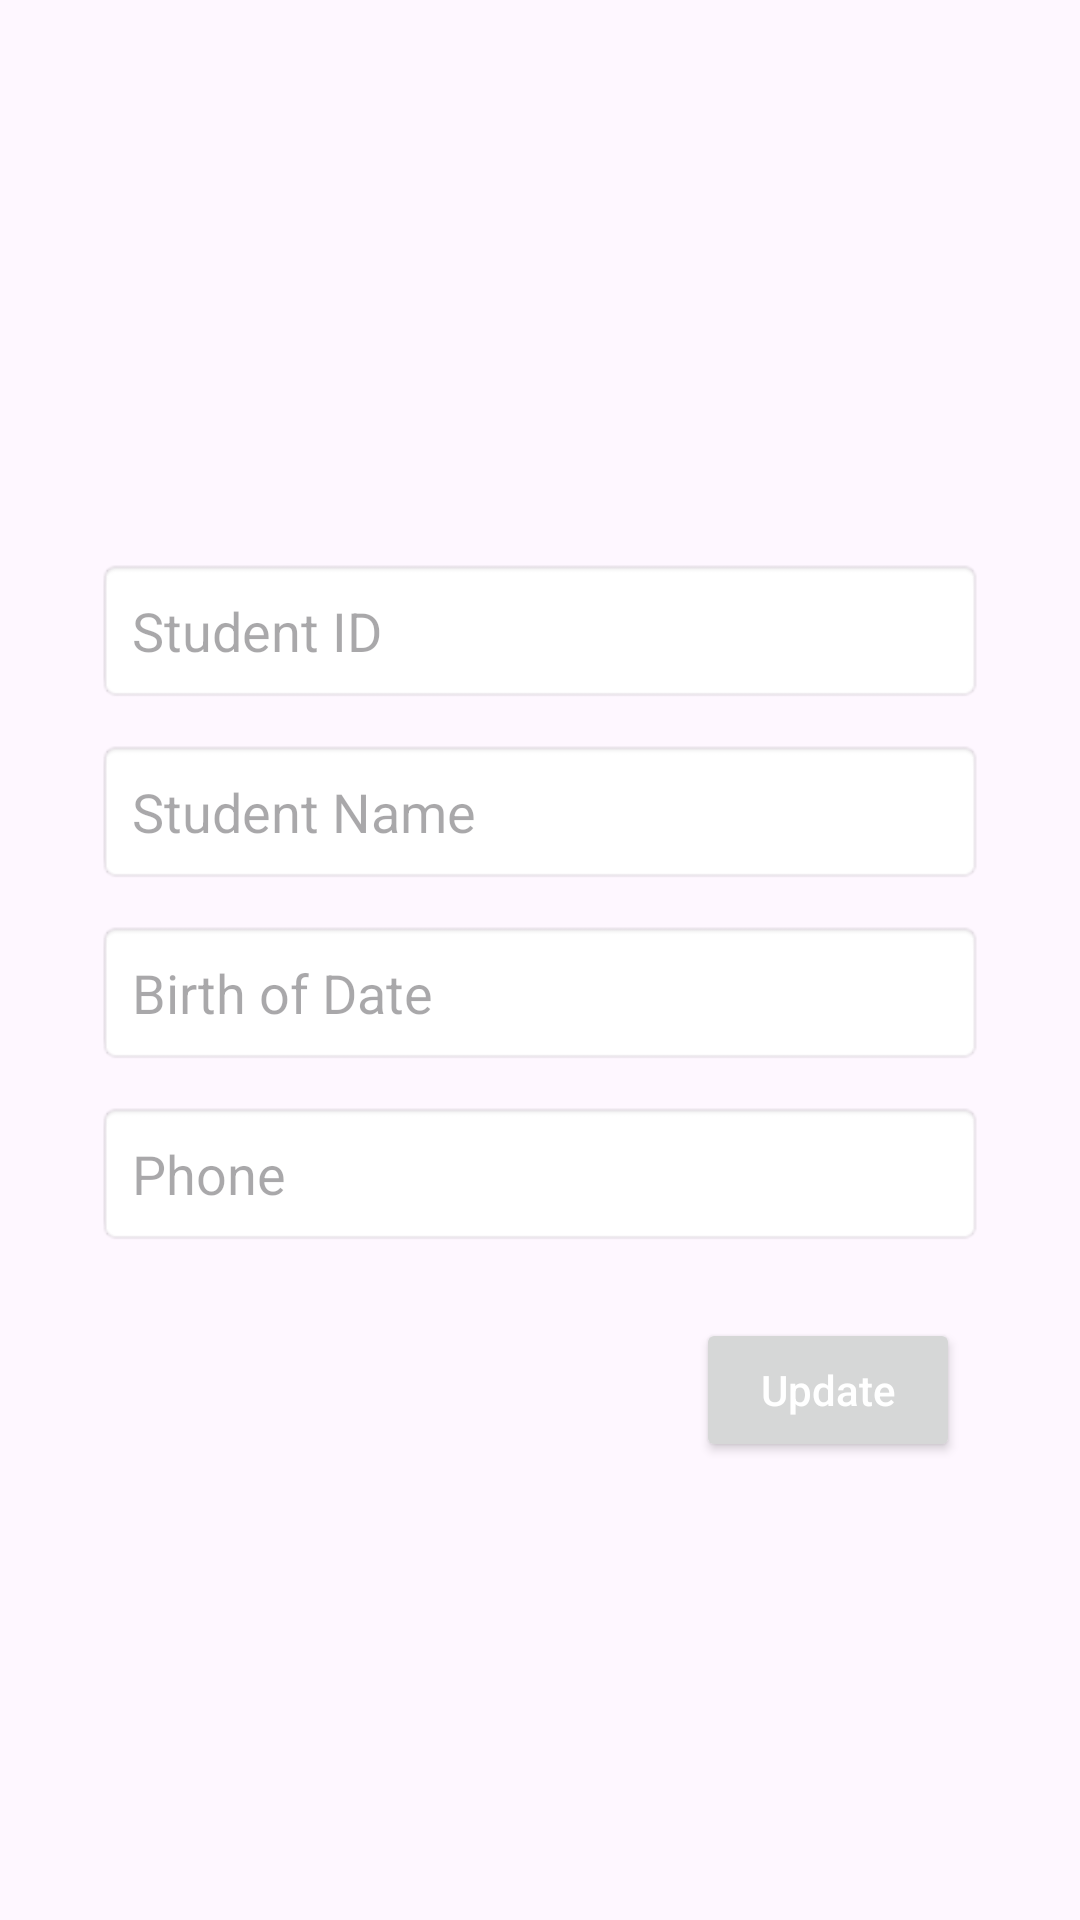

Android layout source for this screen:
<!-- AndroidManifest.xml: application theme Theme.Uas_anmp_baru -->
<!-- res/layout/fragment_detail_home.xml -->
<FrameLayout xmlns:android="http://schemas.android.com/apk/res/android"
    xmlns:tools="http://schemas.android.com/tools"
    android:layout_width="match_parent"
    android:layout_height="match_parent"
    tools:context=".view.DetailHomeFragment">

    <androidx.constraintlayout.widget.ConstraintLayout
        xmlns:android="http://schemas.android.com/apk/res/android"
        xmlns:app="http://schemas.android.com/apk/res-auto"
        android:layout_width="match_parent"
        android:layout_height="match_parent"
        android:padding="16dp">

        
        <ImageView
            android:id="@+id/profileImage"
            android:layout_width="100dp"
            android:layout_height="100dp"
            android:src="@drawable/ic_launcher_foreground"
            android:contentDescription="Profile Image"
            android:scaleType="centerCrop"
            app:layout_constraintTop_toTopOf="parent"
            app:layout_constraintStart_toStartOf="parent"
            app:layout_constraintEnd_toEndOf="parent"
            android:layout_marginTop="50dp"/>

        
        <EditText
            android:id="@+id/studentId"
            android:layout_width="0dp"
            android:layout_height="wrap_content"
            android:hint="Student ID"
            android:padding="12dp"
            android:background="@android:drawable/editbox_background"
            app:layout_constraintTop_toBottomOf="@id/profileImage"
            app:layout_constraintStart_toStartOf="parent"
            app:layout_constraintEnd_toEndOf="parent"
            android:layout_marginTop="20dp"
            android:layout_marginHorizontal="16dp"/>

        
        <EditText
            android:id="@+id/studentName"
            android:layout_width="0dp"
            android:layout_height="wrap_content"
            android:hint="Student Name"
            android:padding="12dp"
            android:background="@android:drawable/editbox_background"
            app:layout_constraintTop_toBottomOf="@id/studentId"
            app:layout_constraintStart_toStartOf="parent"
            app:layout_constraintEnd_toEndOf="parent"
            android:layout_marginTop="12dp"
            android:layout_marginHorizontal="16dp"/>

        
        <EditText
            android:id="@+id/birthOfDate"
            android:layout_width="0dp"
            android:layout_height="wrap_content"
            android:hint="Birth of Date"
            android:padding="12dp"
            android:background="@android:drawable/editbox_background"
            app:layout_constraintTop_toBottomOf="@id/studentName"
            app:layout_constraintStart_toStartOf="parent"
            app:layout_constraintEnd_toEndOf="parent"
            android:layout_marginTop="12dp"
            android:layout_marginHorizontal="16dp"/>

        
        <EditText
            android:id="@+id/phone"
            android:layout_width="0dp"
            android:layout_height="wrap_content"
            android:hint="Phone"
            android:padding="12dp"
            android:background="@android:drawable/editbox_background"
            app:layout_constraintTop_toBottomOf="@id/birthOfDate"
            app:layout_constraintStart_toStartOf="parent"
            app:layout_constraintEnd_toEndOf="parent"
            android:layout_marginTop="12dp"
            android:layout_marginHorizontal="16dp"/>

        
        <Button
            android:id="@+id/updateButton"
            android:layout_width="wrap_content"
            android:layout_height="wrap_content"
            android:text="Update"
            android:textAllCaps="false"
            android:textColor="@android:color/white"
            app:layout_constraintTop_toBottomOf="@id/phone"
            app:layout_constraintEnd_toEndOf="parent"
            android:layout_marginTop="24dp"
            android:layout_marginEnd="24dp"/>

    </androidx.constraintlayout.widget.ConstraintLayout>


</FrameLayout>
<!-- resources referenced by this layout -->
<resources>
  <style name="Theme.Uas_anmp_baru" parent="Base.Theme.Uas_anmp_baru" />
  <style name="Base.Theme.Uas_anmp_baru" parent="Theme.Material3.DayNight.NoActionBar">
          
          
      </style>
</resources>
